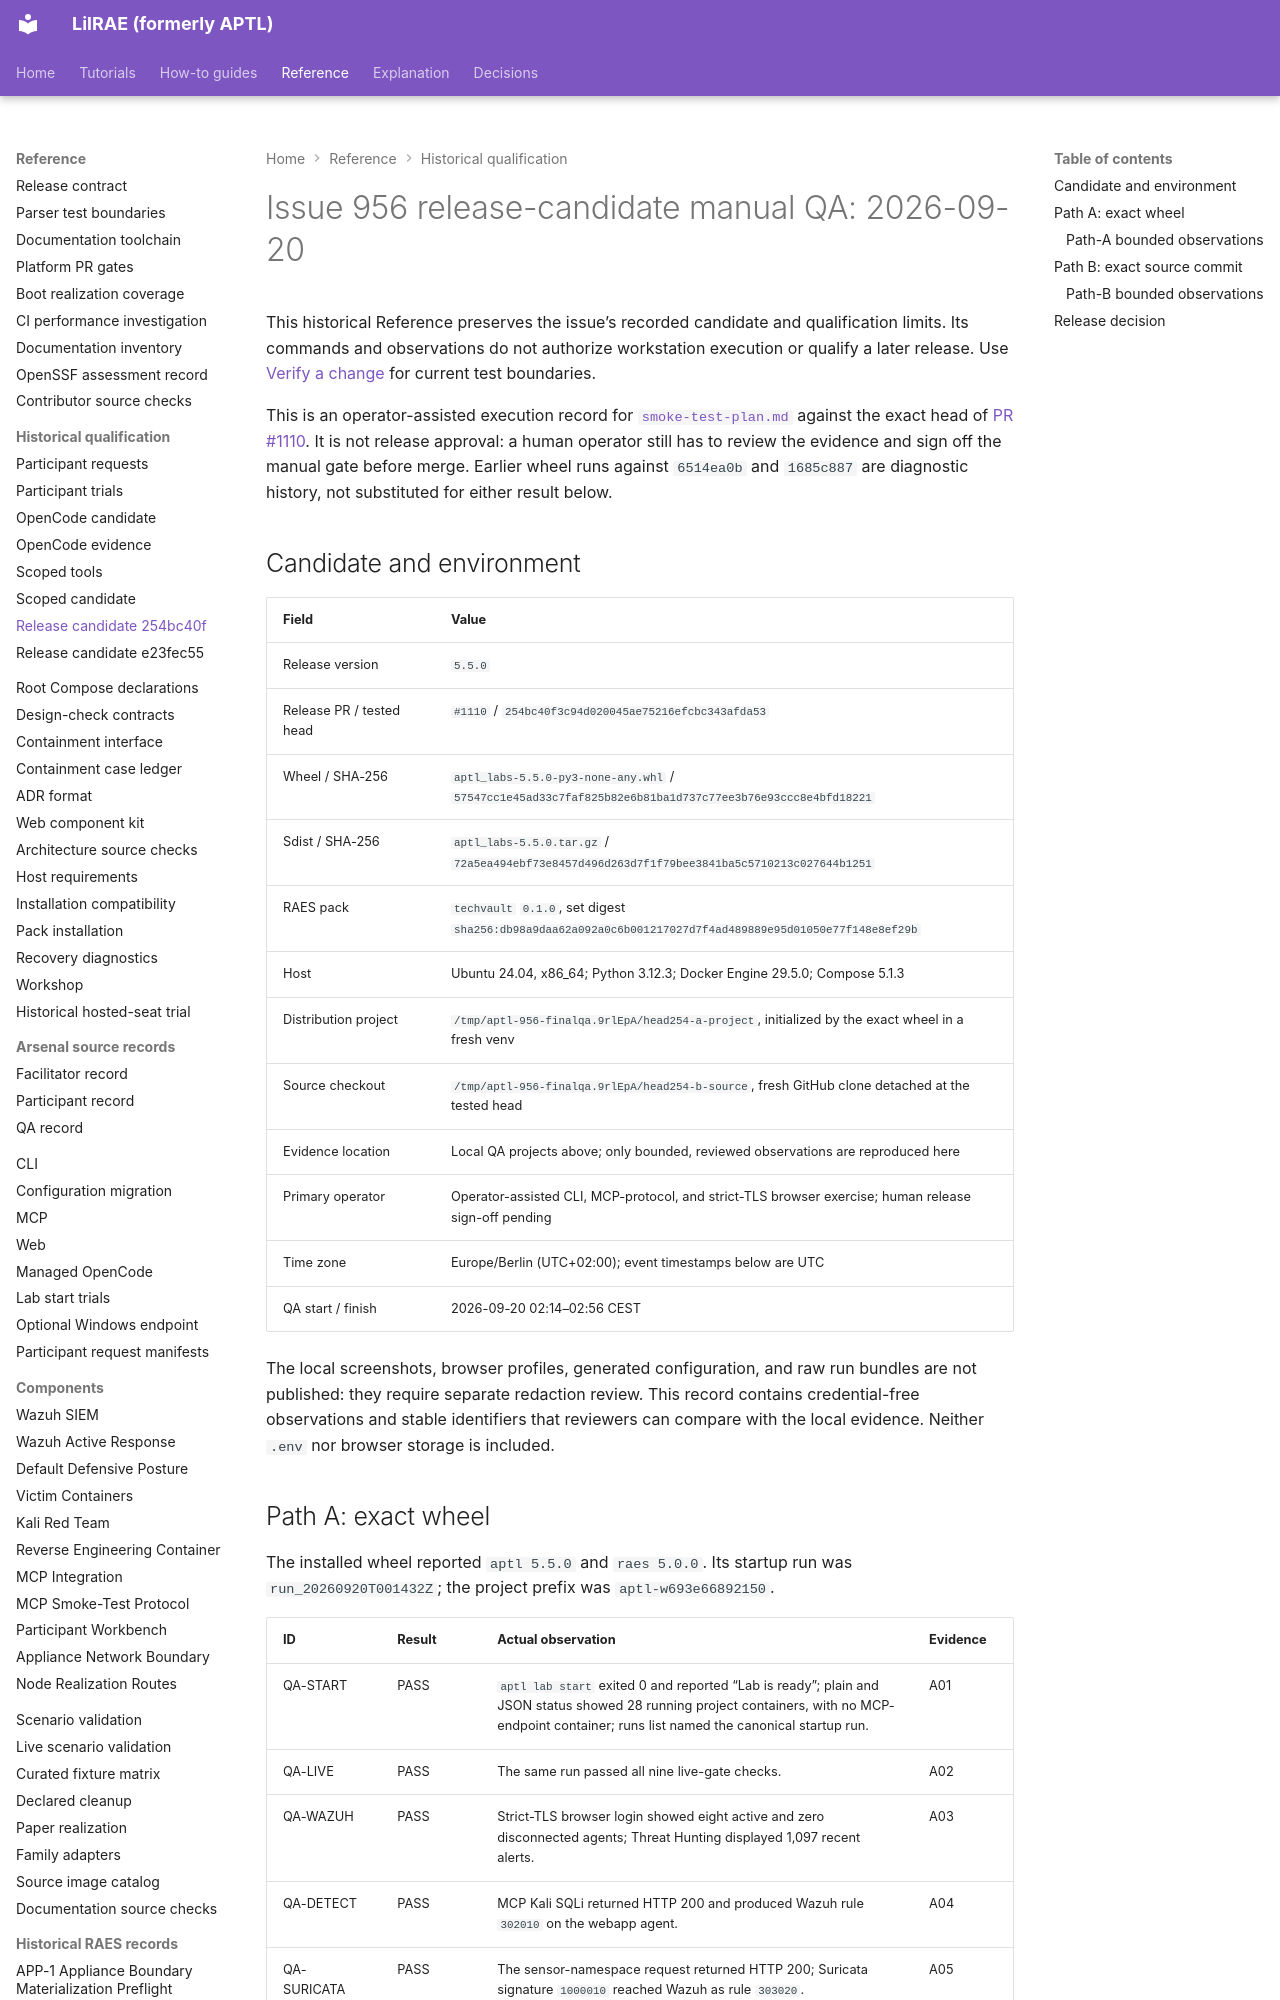

repository: OpenRAE/lilrae · page: testing/issue-956-candidate-254bc40f-manual-qa/index.html · generator: mkdocs

# Issue 956 release-candidate manual QA: 2026-09-20

This historical Reference preserves the issue’s recorded candidate and qualification limits.
Its commands and observations do not authorize workstation execution or qualify a later release.
Use [Verify a change](index.md) for current test boundaries.


This is an operator-assisted execution record for
[`smoke-test-plan.md`](smoke-test-plan.md) against the exact head of
[PR #1110](https://github.com/Brad-Edwards/aptl/pull/1110). It is not release
approval: a human operator still has to review the evidence and sign off the
manual gate before merge. Earlier wheel runs against `6514ea0b` and
`1685c887` are diagnostic history, not substituted for either result below.

## Candidate and environment

| Field | Value |
| --- | --- |
| Release version | `5.5.0` |
| Release PR / tested head | `#1110` / `254bc40f3c94d020045ae75216efcbc343afda53` |
| Wheel / SHA-256 | `aptl_labs-5.5.0-py3-none-any.whl` / `57547cc1e45ad33c7faf825b82e6b81ba1d737c77ee3b76e93ccc8e4bfd18221` |
| Sdist / SHA-256 | `aptl_labs-5.5.0.tar.gz` / `72a5ea494ebf73e8457d496d263d7f1f79bee3841ba5c5710213c027644b1251` |
| RAES pack | `techvault` `0.1.0`, set digest `sha256:db98a9daa62a092a0c6b001217027d7f4ad489889e95d01050e77f148e8ef29b` |
| Host | Ubuntu 24.04, x86_64; Python 3.12.3; Docker Engine 29.5.0; Compose 5.1.3 |
| Distribution project | `/tmp/aptl-956-finalqa.9rlEpA/head254-a-project`, initialized by the exact wheel in a fresh venv |
| Source checkout | `/tmp/aptl-956-finalqa.9rlEpA/head254-b-source`, fresh GitHub clone detached at the tested head |
| Evidence location | Local QA projects above; only bounded, reviewed observations are reproduced here |
| Primary operator | Operator-assisted CLI, MCP-protocol, and strict-TLS browser exercise; human release sign-off pending |
| Time zone | Europe/Berlin (UTC+02:00); event timestamps below are UTC |
| QA start / finish | 2026-09-20 02:14–02:56 CEST |

The local screenshots, browser profiles, generated configuration, and raw run
bundles are not published: they require separate redaction review. This record
contains credential-free observations and stable identifiers that reviewers can
compare with the local evidence. Neither `.env` nor browser storage is included.
